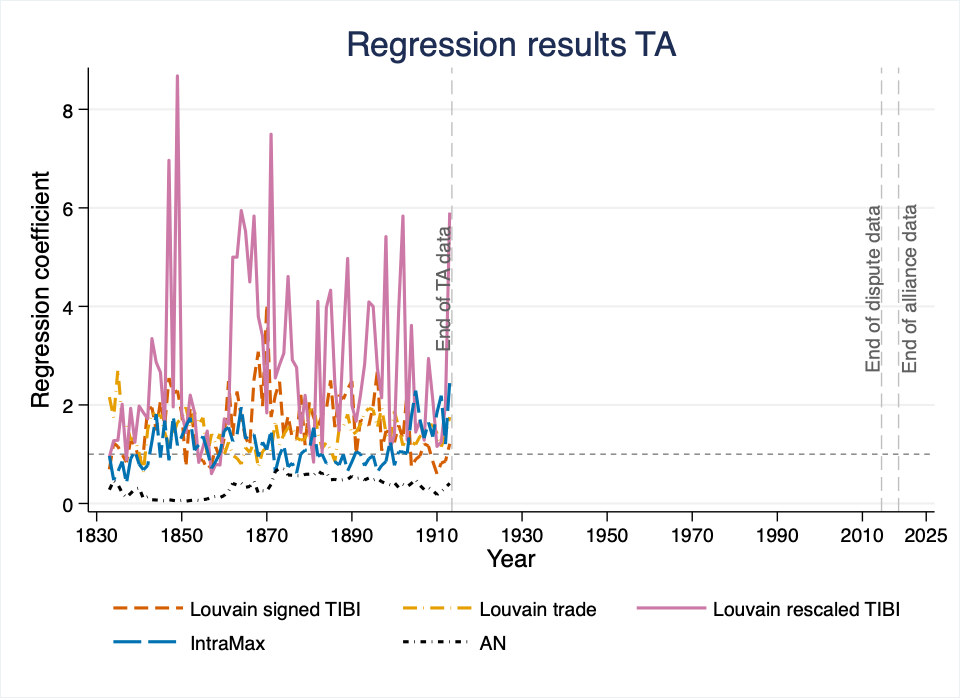

The data file committed next to this chart (first rows):
NetworkType, year, var, coef, ci_low, ci_high, r2p, llp
AN, 1833, TA, -1.274, -3.427, 0.8782, 0.0006122, 3.074
AN, 1834, TA, -0.7679, -2.895, 1.359, 0.0002534, 1.186
AN, 1835, TA, -0.9568, -3.099, 1.185, 0.0003743, 1.874
AN, 1836, TA, -1.533, -4.486, 1.42, 0.0007786, 3.76
AN, 1837, TA, -2.112, -4.974, 0.7499, 0.001157, 5.565
AN, 1838, TA, -1.585, -4.419, 1.25, 0.0006138, 3.695
AN, 1839, TA, -1.233, -3.401, 0.9337, 0.0006378, 3.49
AN, 1840, TA, -1.153, -2.892, 0.5854, 0.0006268, 3.93
AN, 1841, TA, -2.34, -4.482, -0.1985, 0.002465, 15.63
AN, 1842, TA, -1.981, -3.927, -0.03366, 0.002132, 12.78
AN, 1843, TA, -2.588, -4.784, -0.3917, 0.002765, 18.3
AN, 1844, TA, -2.644, -4.446, -0.8417, 0.003748, 24.61
AN, 1845, TA, -2.761, -4.307, -1.216, 0.004437, 31.29
AN, 1846, TA, -2.934, -4.7, -1.168, 0.004477, 30.37
AN, 1847, TA, -2.565, -4.065, -1.066, 0.003869, 27.44
AN, 1848, TA, -2.769, -4.295, -1.243, 0.00396, 31.29
AN, 1849, TA, -2.974, -4.628, -1.319, 0.004044, 31.19
AN, 1850, TA, -2.745, -4.382, -1.107, 0.003511, 27.75
AN, 1851, TA, -3.064, -4.765, -1.364, 0.004179, 33.46
AN, 1852, TA, -2.805, -4.404, -1.206, 0.003995, 32.17
AN, 1853, TA, -2.633, -4.195, -1.071, 0.003755, 30.13
AN, 1854, TA, -2.772, -4.329, -1.214, 0.004008, 33.52
AN, 1855, TA, -2.543, -4.283, -0.8036, 0.003213, 25.24
AN, 1856, TA, -2.408, -4.026, -0.79, 0.002679, 25.3
AN, 1857, TA, -2.033, -3.486, -0.5798, 0.002072, 20.12
AN, 1858, TA, -1.941, -3.379, -0.5033, 0.001955, 18.9
AN, 1859, TA, -2.114, -3.795, -0.4318, 0.002205, 19.8
AN, 1860, TA, -1.82, -3.201, -0.4404, 0.002011, 17.61
AN, 1861, TA, -1.391, -2.569, -0.2127, 0.001292, 12.05
AN, 1862, TA, -0.8998, -1.831, 0.03161, 0.0006899, 6.404
AN, 1863, TA, -0.98, -1.951, -0.008995, 0.0007704, 7.255
AN, 1864, TA, -0.8787, -1.792, 0.0349, 0.0006732, 6.149
AN, 1865, TA, -1.116, -2.003, -0.228, 0.001216, 11.29
AN, 1866, TA, -1.064, -1.966, -0.1623, 0.001127, 9.991
AN, 1867, TA, -0.7871, -1.488, -0.08593, 0.0006923, 7.039
AN, 1868, TA, -1.556, -2.402, -0.7088, 0.002319, 20.07
AN, 1869, TA, -1.354, -2.159, -0.548, 0.001813, 15.43
AN, 1870, TA, -1.372, -2.157, -0.5878, 0.001939, 16.2
AN, 1871, TA, -0.9481, -1.657, -0.2396, 0.0009576, 7.975
AN, 1872, TA, -0.4312, -0.9124, 0.05011, 0.0001863, 1.507
AN, 1873, TA, -0.3322, -0.7914, 0.127, 0.0001123, 0.9255
AN, 1874, TA, -0.3561, -0.8743, 0.1621, 0.0001066, 0.8577
AN, 1875, TA, -0.5481, -1.091, -0.005193, 0.0002906, 2.348
AN, 1876, TA, -0.5573, -1.118, 0.003273, 0.0002681, 2.231
AN, 1877, TA, -0.5748, -1.128, -0.02131, 0.0002844, 2.435
AN, 1878, TA, -0.5759, -1.189, 0.037, 0.0002684, 2.376
AN, 1879, TA, -0.5251, -1.179, 0.1286, 0.000206, 1.783
AN, 1880, TA, -0.5189, -1.112, 0.07405, 0.0002188, 2.024
AN, 1881, TA, -0.5532, -1.125, 0.01861, 0.0002487, 2.281
AN, 1882, TA, -0.4159, -0.966, 0.1342, 0.000139, 1.312
AN, 1883, TA, -0.5113, -1.02, -0.002417, 0.0002027, 2.115
AN, 1884, TA, -0.4553, -0.9835, 0.07286, 0.0001621, 1.704
AN, 1885, TA, -0.732, -1.357, -0.1067, 0.0003177, 3.859
AN, 1886, TA, -0.713, -1.338, -0.08844, 0.0002934, 3.614
AN, 1887, TA, -0.7595, -1.376, -0.1426, 0.0003064, 4.228
AN, 1888, TA, -0.7277, -1.343, -0.1125, 0.0002719, 3.883
AN, 1889, TA, -0.7104, -1.32, -0.1007, 0.0002722, 3.734
AN, 1890, TA, -0.5908, -1.2, 0.01825, 0.0002027, 2.58
AN, 1891, TA, -0.6752, -1.313, -0.03725, 0.0002614, 3.382
AN, 1892, TA, -0.657, -1.261, -0.05283, 0.0002398, 3.468
... 345 more rows
